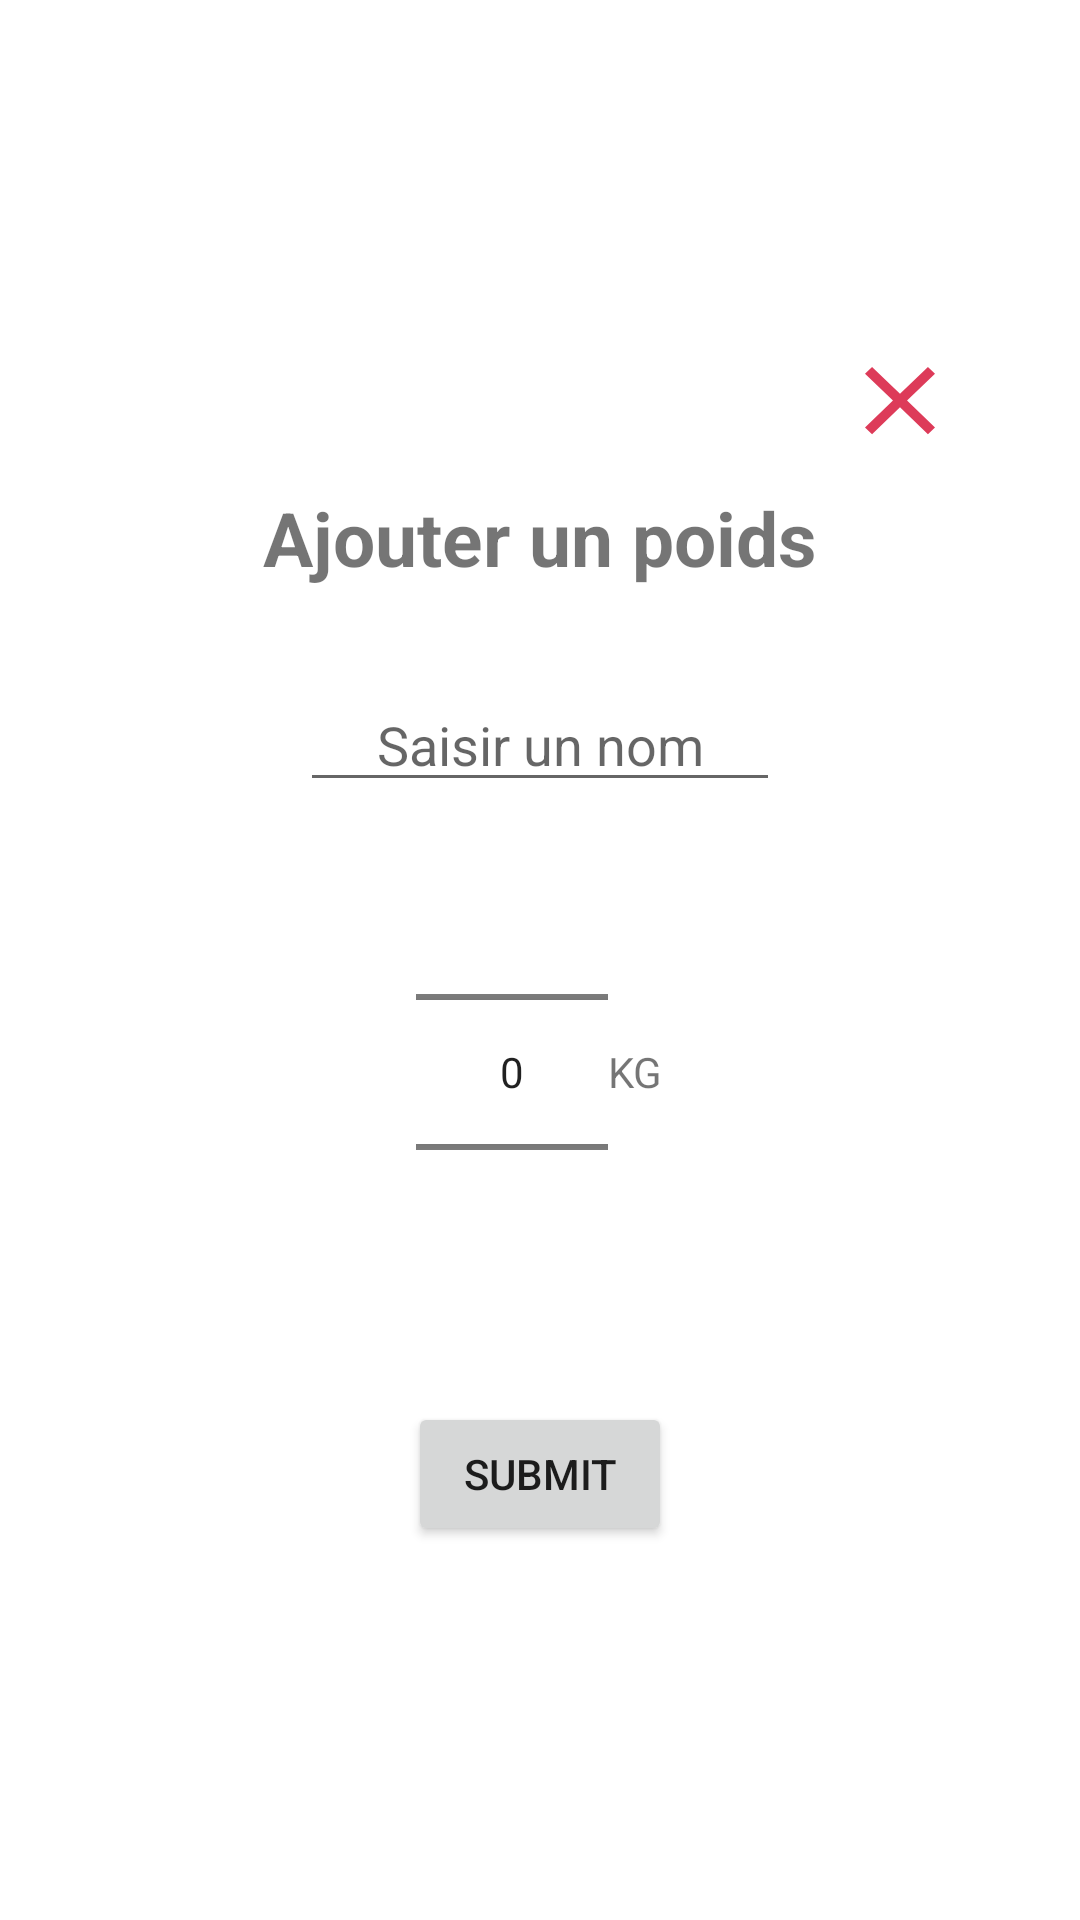

Produce the Android XML layout that renders to this screen, including the resource entries it uses.
<!-- AndroidManifest.xml: application theme Theme.Supfitness -->
<!-- res/layout/weight_form.xml -->
<?xml version="1.0" encoding="utf-8"?>
<androidx.constraintlayout.widget.ConstraintLayout xmlns:android="http://schemas.android.com/apk/res/android"
    xmlns:app="http://schemas.android.com/apk/res-auto"
    android:layout_width="match_parent"
    android:layout_height="match_parent">

    <LinearLayout
        android:layout_width="match_parent"
        android:layout_height="match_parent"
        android:orientation="vertical"
        android:gravity="center"
        android:layout_marginTop="20dp"
        android:layout_marginRight="30dp"
        android:layout_marginLeft="30dp"
        android:layout_marginBottom="30dp"
        app:layout_constraintBottom_toBottomOf="parent"
        app:layout_constraintEnd_toEndOf="parent"
        app:layout_constraintStart_toStartOf="parent"
        app:layout_constraintTop_toTopOf="parent">

        <Button
            android:id="@+id/closeDialog"
            android:layout_width="50dp"
            android:layout_height="wrap_content"
            android:background="@drawable/cross"
            android:layout_gravity="end"
            android:gravity="end"/>

        <TextView
            android:id="@+id/text"
            android:layout_width="wrap_content"
            android:layout_height="wrap_content"
            android:gravity="center"
            android:text="@string/add_weight"
            android:textAlignment="center"
            android:textSize="25sp"
            android:textStyle="bold" />

        <EditText
            android:id="@+id/username"
            android:layout_width="160dp"
            android:layout_height="wrap_content"
            android:layout_marginTop="30dp"
            android:hint="@string/username_input_hint"
            android:textAlignment="center"
            android:autofillHints="username"
            android:inputType="text" />

        <LinearLayout android:layout_width="wrap_content"
            android:orientation="horizontal"
            android:layout_height="wrap_content"
            android:gravity="center">

            <NumberPicker
                android:id="@+id/numberPicker"
                android:layout_width="wrap_content"
                android:layout_height="wrap_content"
                app:layout_constraintEnd_toEndOf="parent"
                app:layout_constraintStart_toStartOf="parent"
                app:layout_constraintTop_toTopOf="parent" />

                <TextView
                    android:text="@string/kilogram"
                    android:layout_width="wrap_content"
                    android:layout_height="wrap_content"/>

        </LinearLayout>

        <Button
            android:id="@+id/buttonWeight"
            android:layout_width="wrap_content"
            android:layout_height="wrap_content"
            android:text="@string/submit"
            android:layout_marginTop="20dp"
            app:layout_constraintBottom_toBottomOf="parent"
            app:layout_constraintEnd_toEndOf="parent"
            app:layout_constraintStart_toStartOf="parent" />

    </LinearLayout>

</androidx.constraintlayout.widget.ConstraintLayout>
<!-- resources referenced by this layout -->
<resources>
  <!-- drawable cross (drawable) -->
  <?xml version="1.0" encoding="utf-8"?>
  <vector xmlns:android="http://schemas.android.com/apk/res/android"
      android:width="30dp"
      android:height="30dp"
      android:viewportWidth="30.0"
      android:viewportHeight="30.0">
      <path
          android:fillColor="#CCD50B30"
          android:pathData="M19,6.41L17.59,5 12,10.59 6.41,5 5,6.41 10.59,12 5,17.59 6.41,19 12,13.41 17.59,19 19,17.59 13.41,12z"/>
  </vector>
  <string name="add_weight">Ajouter un poids</string>
  <string name="kilogram">KG</string>
  <string name="submit">submit</string>
  <string name="username_input_hint">Saisir un nom</string>
  <style name="Theme.Supfitness" parent="Theme.MaterialComponents.Light.NoActionBar">
          
          <item name="android:forceDarkAllowed" tools:targetApi="q">false</item>
          
          <item name="colorPrimary">@color/purple_500</item>
          <item name="colorPrimaryVariant">@color/purple_700</item>
          <item name="colorOnPrimary">@color/white</item>
          
          <item name="colorSecondary">@color/teal_200</item>
          <item name="colorSecondaryVariant">@color/teal_700</item>
          <item name="colorOnSecondary">@color/black</item>
          
          <item name="android:statusBarColor" tools:targetApi="l">#FF018786</item>
          
          <item name="android:windowAnimationStyle">@null</item>
      </style>
  <!-- not gathered from this repository: default colours our renderer supplied (Android Studio template values) -->
  <color name="purple_500">#FF6200EE</color>
  <color name="purple_700">#FF3700B3</color>
  <color name="teal_200">#FF03DAC5</color>
  <color name="teal_700">#FF018786</color>
  <color name="black">#FF000000</color>
  <color name="white">#FFFFFFFF</color>
</resources>
